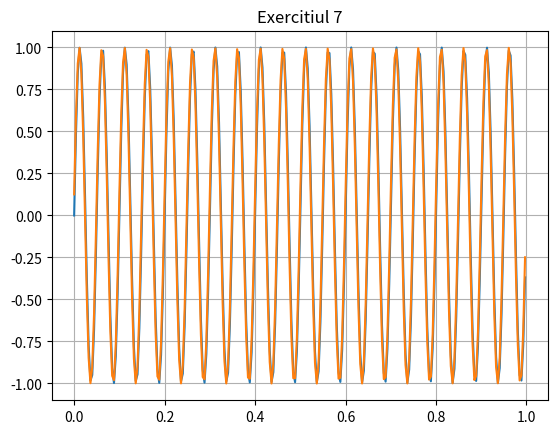

Source code (Python):
import numpy as np
import matplotlib.pyplot as plt

plt.title('Exercitiul 7')
plt.grid(True)

A = 1
FREQ = 20
t = np.linspace(0, 1, 1000)

x_t = A * np.sin(2 * np.pi * FREQ * t)

x_t_1 = x_t[::4]
x_t_2 = x_t[1::4]

plt.plot(t[::4], x_t_1)
plt.plot(t[::4], x_t_2)
# plt.show()

plt.savefig('ex7.pdf', format='pdf')